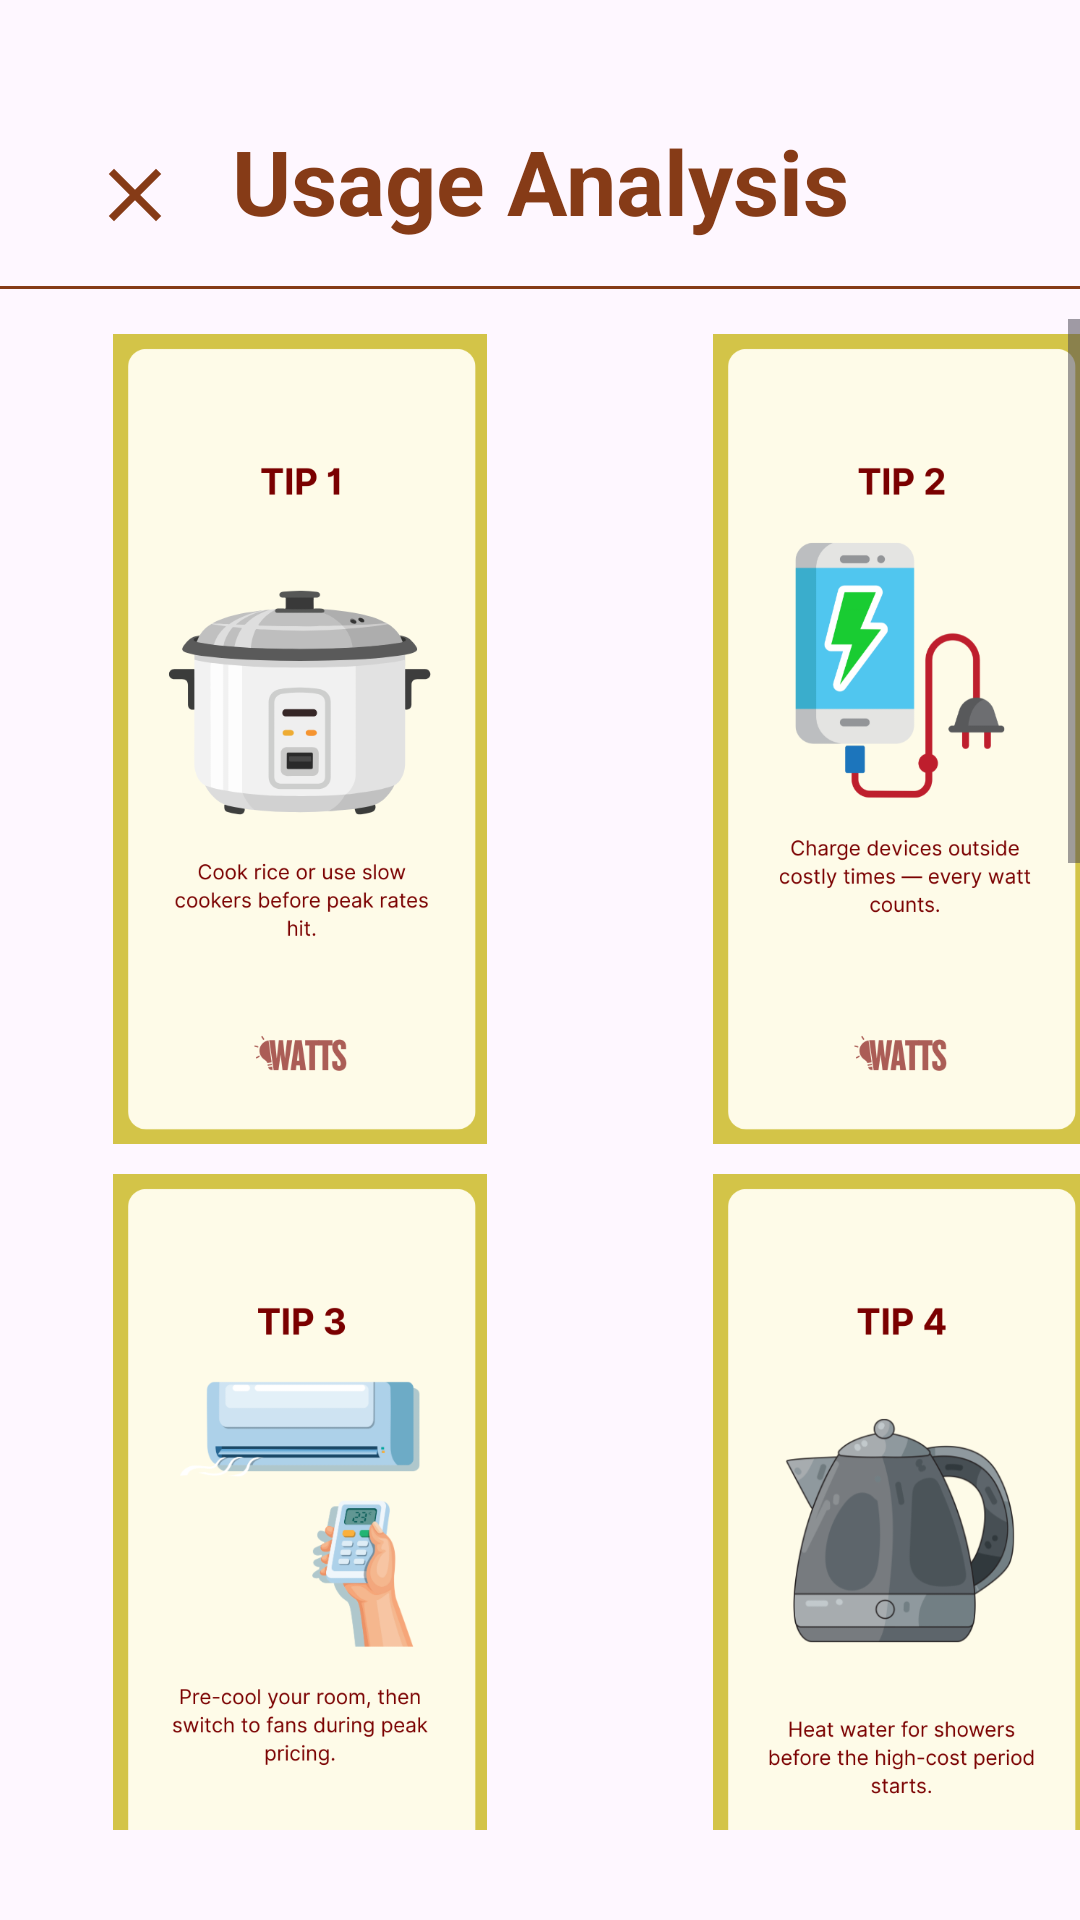

Here is an Android app screen rendered from its layout file. Give the layout XML and the strings, colors and styles it references.
<!-- AndroidManifest.xml: application theme Theme.SampleIWATTS -->
<!-- res/layout/activity_htips.xml -->
<?xml version="1.0" encoding="utf-8"?>
<androidx.constraintlayout.widget.ConstraintLayout xmlns:android="http://schemas.android.com/apk/res/android"
    xmlns:app="http://schemas.android.com/apk/res-auto"
    xmlns:tools="http://schemas.android.com/tools"
    android:id="@+id/main"
    android:layout_width="match_parent"
    android:layout_height="match_parent"
    tools:context=".H_TipsActivity">

    <ImageView
        android:id="@+id/ic_back"
        android:layout_width="30dp"
        android:layout_height="30dp"
        android:src="@drawable/ic_close"
        android:layout_marginTop="50dp"
        app:layout_constraintTop_toTopOf="parent"
        app:layout_constraintStart_toStartOf="parent"
        android:layout_marginStart="30dp"
        tools:ignore="contentDescription"/>
    <TextView
        android:id="@+id/text"
        android:layout_width="280dp"
        android:layout_height="wrap_content"
        android:layout_marginBottom="300dp"
        android:textAlignment="center"
        android:text="@string/text80"
        android:textColor="#863B17"
        android:textSize="30sp"
        app:layout_constraintTop_toTopOf="parent"
        app:layout_constraintStart_toStartOf="parent"
        app:layout_constraintEnd_toEndOf="parent"
        android:layout_marginTop="40dp"
        android:textStyle="bold" />
    <View
        android:id="@+id/dividerTop"
        android:layout_width="0dp"
        android:layout_height="1dp"
        android:layout_marginTop="15dp"
        android:background="#863B17"
        app:layout_constraintTop_toBottomOf="@id/text"
        app:layout_constraintStart_toStartOf="parent"
        app:layout_constraintEnd_toEndOf="parent" />
    <ScrollView
        android:layout_width="0dp"
        android:layout_height="0dp"
        android:fillViewport="true"
        android:layout_marginTop="10dp"
        app:layout_constraintEnd_toEndOf="parent"
        app:layout_constraintStart_toStartOf="parent"
        app:layout_constraintBottom_toBottomOf="parent"
        android:layout_marginBottom="30dp"
        app:layout_constraintTop_toBottomOf="@+id/dividerTop">

        <LinearLayout
            android:layout_width="wrap_content"
            android:layout_height="wrap_content"
            android:orientation="vertical">
            <LinearLayout
                android:layout_width="400dp"
                android:layout_height="280dp"
                android:orientation="horizontal"
                android:weightSum="2">
                <ImageView
                    android:layout_width="0dp"
                    android:layout_height="wrap_content"
                    android:layout_weight="1"
                    android:src="@drawable/img_h1"
                    android:padding="5dp"
                    tools:ignore="contentDescription"/>
                <ImageView
                    android:layout_width="0dp"
                    android:layout_height="wrap_content"
                    android:layout_weight="1"
                    android:src="@drawable/img_h2"
                    android:padding="5dp"
                    tools:ignore="contentDescription"/>
            </LinearLayout>
            <LinearLayout
                android:layout_width="400dp"
                android:layout_height="280dp"
                android:orientation="horizontal"
                android:weightSum="2">
                <ImageView
                    android:layout_width="0dp"
                    android:layout_height="wrap_content"
                    android:layout_weight="1"
                    android:src="@drawable/img_h3"
                    android:padding="5dp"
                    tools:ignore="contentDescription"/>
                <ImageView
                    android:layout_width="0dp"
                    android:layout_height="wrap_content"
                    android:layout_weight="1"
                    android:src="@drawable/img_h4"
                    android:padding="5dp"
                    tools:ignore="contentDescription"/>
            </LinearLayout>

            <LinearLayout
                android:layout_width="400dp"
                android:layout_height="280dp"
                android:orientation="horizontal"
                android:weightSum="2">
                <ImageView
                    android:layout_width="0dp"
                    android:layout_height="wrap_content"
                    android:layout_weight="1"
                    android:src="@drawable/img_h5"
                    android:padding="5dp"
                    tools:ignore="contentDescription"/>
                <ImageView
                    android:layout_width="0dp"
                    android:layout_height="wrap_content"
                    android:layout_weight="1"
                    android:src="@drawable/img_h6"
                    android:padding="5dp"
                    tools:ignore="contentDescription"/>
            </LinearLayout>
            <LinearLayout
                android:layout_width="400dp"
                android:layout_height="280dp"
                android:orientation="horizontal"
                android:weightSum="2">
                <ImageView
                    android:layout_width="0dp"
                    android:layout_height="wrap_content"
                    android:layout_weight="1"
                    android:src="@drawable/img_h7"
                    android:padding="5dp"
                    tools:ignore="contentDescription"/>
                <ImageView
                    android:layout_width="0dp"
                    android:layout_height="wrap_content"
                    android:layout_weight="1"
                    android:src="@drawable/img_h8"
                    android:padding="5dp"
                    tools:ignore="contentDescription"/>
            </LinearLayout>
            <LinearLayout
                android:layout_width="400dp"
                android:layout_height="280dp"
                android:orientation="horizontal"
                android:weightSum="2">
                <ImageView
                    android:layout_width="0dp"
                    android:layout_height="wrap_content"
                    android:layout_weight="1"
                    android:src="@drawable/img_h9"
                    android:padding="5dp"
                    tools:ignore="contentDescription"/>
                <ImageView
                    android:layout_width="0dp"
                    android:layout_height="wrap_content"
                    android:layout_weight="1"
                    android:src="@drawable/img_h10"
                    android:padding="5dp"
                    tools:ignore="contentDescription"/>
            </LinearLayout>

        </LinearLayout>
    </ScrollView>
</androidx.constraintlayout.widget.ConstraintLayout>
<!-- resources referenced by this layout -->
<resources>
  <!-- drawable ic_close (drawable) -->
  <vector xmlns:android="http://schemas.android.com/apk/res/android" android:height="24dp" android:tint="#863B17" android:viewportHeight="960" android:viewportWidth="960" android:width="24dp">
        
      <path android:fillColor="@android:color/white" android:pathData="M256,760L200,704L424,480L200,256L256,200L480,424L704,200L760,256L536,480L760,704L704,760L480,536L256,760Z"/>
      
  </vector>
  <!-- drawable img_h1: png bitmap (drawable, 42537 bytes) -->
  <!-- drawable img_h10: png bitmap (drawable, 546755 bytes) -->
  <!-- drawable img_h2: png bitmap (drawable, 47295 bytes) -->
  <!-- drawable img_h3: png bitmap (drawable, 55407 bytes) -->
  <!-- drawable img_h4: png bitmap (drawable, 66647 bytes) -->
  <!-- drawable img_h5: png bitmap (drawable, 78406 bytes) -->
  <!-- drawable img_h6: png bitmap (drawable, 54245 bytes) -->
  <!-- drawable img_h7: png bitmap (drawable, 48068 bytes) -->
  <!-- drawable img_h8: png bitmap (drawable, 81254 bytes) -->
  <!-- drawable img_h9: png bitmap (drawable, 502005 bytes) -->
  <string name="text80">Usage Analysis</string>
  <style name="Theme.SampleIWATTS" parent="Base.Theme.SampleIWATTS" />
  <style name="Base.Theme.SampleIWATTS" parent="Theme.Material3.Light.NoActionBar">
          
          
      </style>
</resources>
